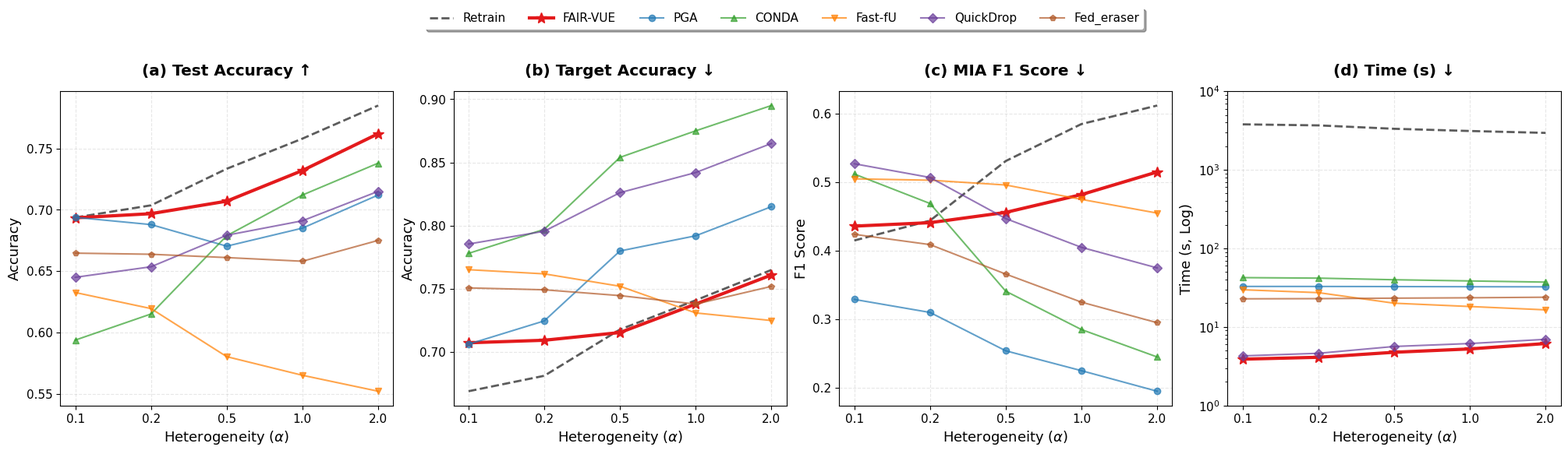

Write the Python code that produced this figure.
import matplotlib.pyplot as plt
import numpy as np

# --- 样式设置：提升学术质感 ---
plt.rcParams.update({
    'font.family': 'serif',
    'font.serif': ['Times New Roman'],
    'font.size': 12,
    'axes.labelsize': 13,
    'legend.fontsize': 11,
    'xtick.labelsize': 11,
    'ytick.labelsize': 11,
    'axes.grid': True,
    'grid.alpha': 0.3,
    'grid.linestyle': '--',
    'figure.dpi': 200
})

# --- 数据录入 ---
alpha_labels = ['0.1', '0.2', '0.5', '1.0', '2.0']
alpha_vals = [0, 1, 2, 3, 4]
methods = ['Retrain', 'FAIR-VUE', 'PGA', 'CONDA', 'Fast-fU', 'QuickDrop', 'Fed_eraser']

test_acc = {
    'Retrain': [0.6937, 0.7036, 0.7334, 0.7580, 0.7850],
    'FAIR-VUE': [0.6934, 0.6968, 0.7070, 0.7320, 0.7620],
    'PGA': [0.6938, 0.6879, 0.6703, 0.6850, 0.7120],
    'CONDA': [0.5937, 0.6150, 0.6788, 0.7120, 0.7380],
    'Fast-fU': [0.6325, 0.6194, 0.5802, 0.5650, 0.5520],
    'QuickDrop': [0.6449, 0.6535, 0.6792, 0.6910, 0.7150],
    'Fed_eraser': [0.6646, 0.6637, 0.6610, 0.6580, 0.6750]
}

target_acc = {
    'Retrain': [0.6691, 0.6813, 0.7179, 0.7410, 0.7650],
    'FAIR-VUE': [0.7074, 0.7094, 0.7155, 0.7380, 0.7610],
    'PGA': [0.7063, 0.7247, 0.7800, 0.7920, 0.8150],
    'CONDA': [0.7781, 0.7971, 0.8540, 0.8750, 0.8950],
    'Fast-fU': [0.7652, 0.7619, 0.7521, 0.7310, 0.7250],
    'QuickDrop': [0.7855, 0.7956, 0.8261, 0.8420, 0.8650],
    'Fed_eraser': [0.7508, 0.7493, 0.7447, 0.7380, 0.7520]
}

mia_f1 = {
    'Retrain': [0.415, 0.444, 0.531, 0.585, 0.612],
    'FAIR-VUE': [0.436, 0.441, 0.456, 0.482, 0.515],
    'PGA': [0.329, 0.310, 0.254, 0.225, 0.195],
    'CONDA': [0.512, 0.469, 0.341, 0.285, 0.245],
    'Fast-fU': [0.505, 0.503, 0.496, 0.475, 0.455],
    'QuickDrop': [0.527, 0.507, 0.447, 0.405, 0.375],
    'Fed_eraser': [0.424, 0.409, 0.366, 0.325, 0.295]
}

time_costs = {
    'Retrain': [3792, 3676, 3328, 3120, 2950],
    'FAIR-VUE': [3.89, 4.11, 4.76, 5.25, 6.15],
    'PGA': [32.78, 32.75, 32.65, 32.50, 32.40],
    'CONDA': [42.44, 41.80, 39.88, 38.50, 37.20],
    'Fast-fU': [29.74, 27.32, 20.05, 18.20, 16.50],
    'QuickDrop': [4.28, 4.62, 5.64, 6.15, 6.95],
    'Fed_eraser': [22.80, 22.91, 23.24, 23.50, 23.90]
}

# --- 绘图配置 ---
fig, axes = plt.subplots(1, 4, figsize=(20, 5), constrained_layout=True)

# 颜色和样式配置
style_config = {
    'Retrain': {'color': '#333333', 'marker': '', 'ls': '--', 'lw': 2, 'alpha': 0.8},
    'FAIR-VUE': {'color': '#E31A1C', 'marker': '*', 'ls': '-', 'lw': 3, 'alpha': 1.0},
    'PGA': {'color': '#1F78B4', 'marker': 'o', 'ls': '-', 'lw': 1.5, 'alpha': 0.7},
    'CONDA': {'color': '#33A02C', 'marker': '^', 'ls': '-', 'lw': 1.5, 'alpha': 0.7},
    'Fast-fU': {'color': '#FF7F00', 'marker': 'v', 'ls': '-', 'lw': 1.5, 'alpha': 0.7},
    'QuickDrop': {'color': '#6A3D9A', 'marker': 'D', 'ls': '-', 'lw': 1.5, 'alpha': 0.7},
    'Fed_eraser': {'color': '#B15928', 'marker': 'p', 'ls': '-', 'lw': 1.5, 'alpha': 0.7},
}

metrics = [test_acc, target_acc, mia_f1, time_costs]
# 修改此处：在 Target Accuracy 后加上 ↓
titles = ['(a) Test Accuracy ↑', '(b) Target Accuracy ↓', '(c) MIA F1 Score ↓', '(d) Time (s) ↓']
ylabels = ['Accuracy', 'Accuracy', 'F1 Score', 'Time (s, Log)']

for i, (metric, title, ylabel) in enumerate(zip(metrics, titles, ylabels)):
    ax = axes[i]
    for method in methods:
        config = style_config[method]
        ax.plot(alpha_vals, metric[method], label=method, 
                color=config['color'], marker=config['marker'], 
                linestyle=config['ls'], linewidth=config['lw'], 
                markersize=10 if method == 'FAIR-VUE' else 6, 
                alpha=config['alpha'])
    
    ax.set_title(title, fontweight='bold', pad=15)
    ax.set_xticks(alpha_vals)
    ax.set_xticklabels(alpha_labels)
    ax.set_xlabel(r"Heterogeneity ($\alpha$)")
    ax.set_ylabel(ylabel)
    
    if 'Time' in title:
        ax.set_yscale('log')
        ax.set_ylim(1, 10000)

# 图例处理
handles, labels = axes[0].get_legend_handles_labels()
legend = fig.legend(handles, labels, loc='upper center', bbox_to_anchor=(0.5, 1.15), 
           ncol=7, frameon=True, facecolor='white', edgecolor='none', shadow=True)

plt.savefig("unlearning_robustness_final.pdf", bbox_inches='tight')
plt.show()
